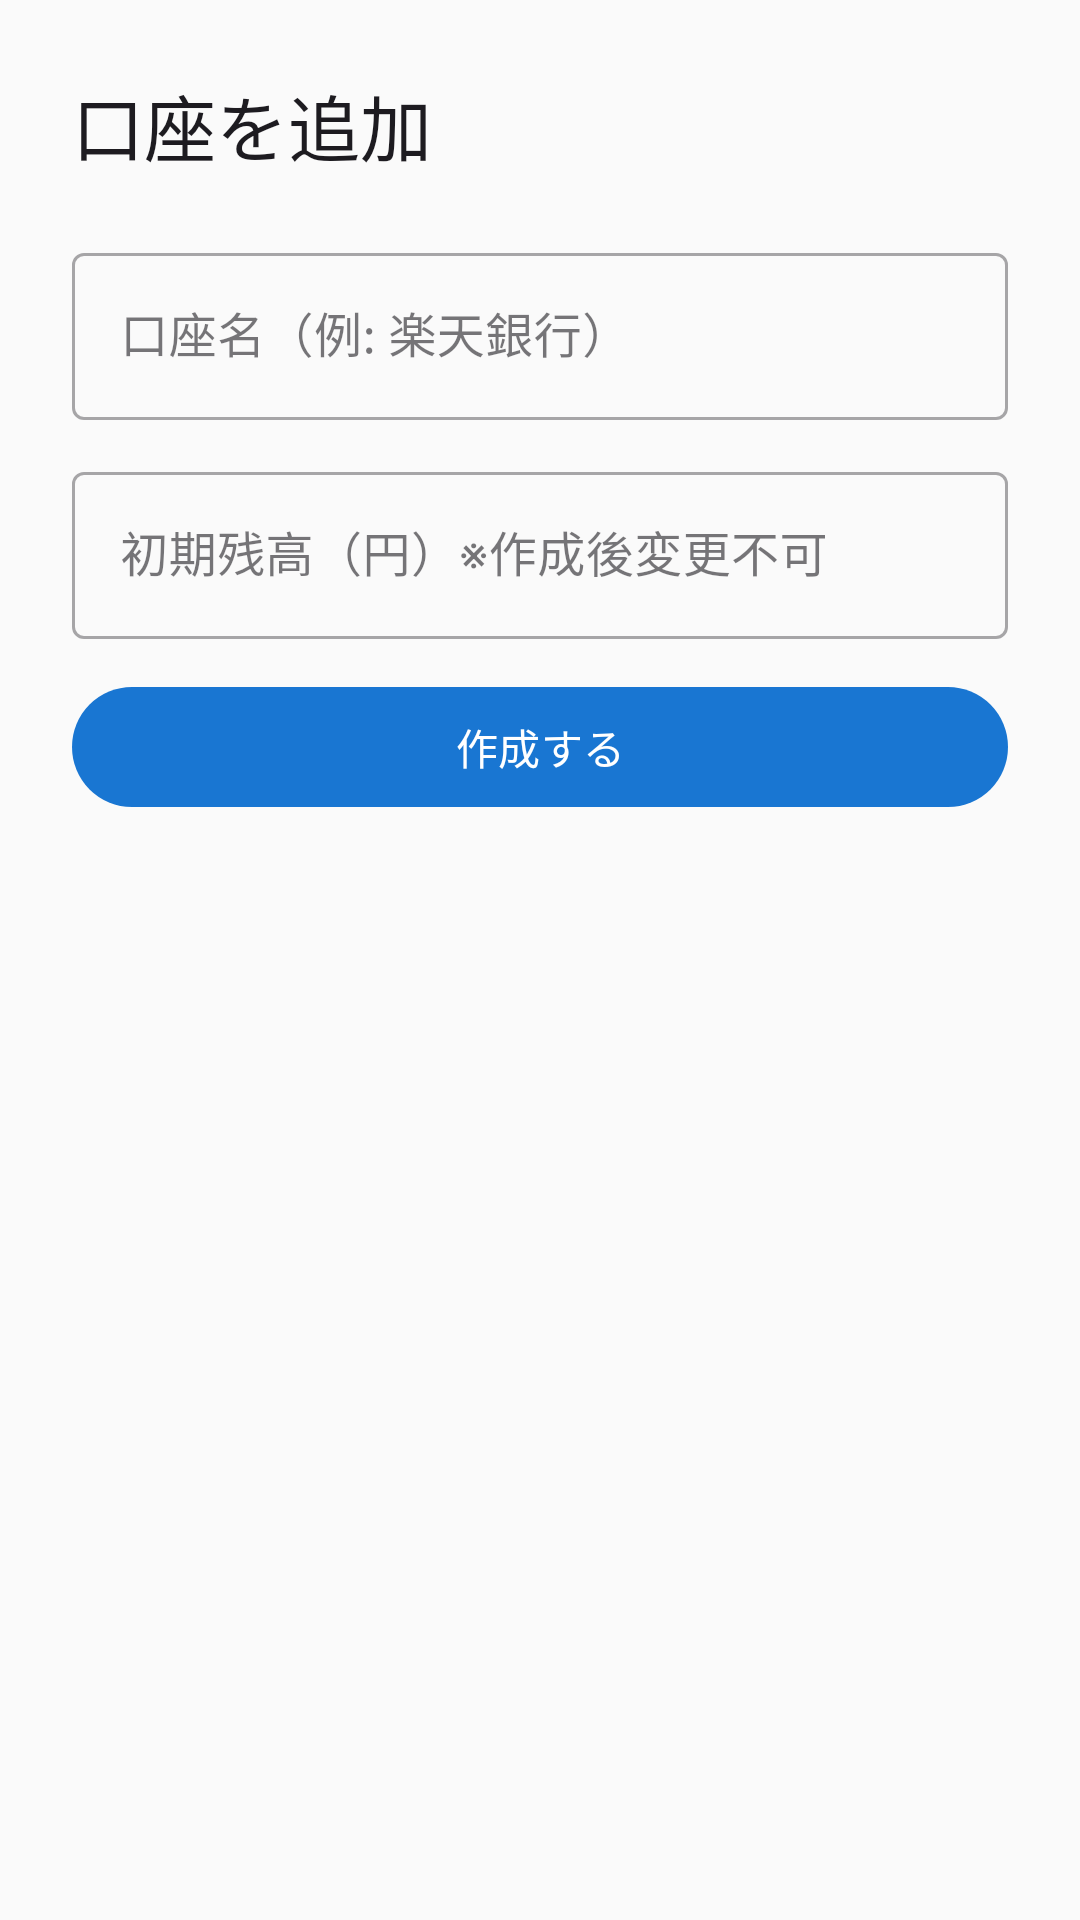

Layout XML and referenced resources for this Android screen:
<!-- AndroidManifest.xml: application theme Theme.WorkFinance -->
<!-- res/layout/bottom_sheet_account_create.xml -->
<?xml version="1.0" encoding="utf-8"?>
<ScrollView
    xmlns:android="http://schemas.android.com/apk/res/android"
    android:layout_width="match_parent"
    android:layout_height="wrap_content">

    <LinearLayout
        android:layout_width="match_parent"
        android:layout_height="wrap_content"
        android:orientation="vertical"
        android:padding="24dp">

        <TextView
            android:id="@+id/tv_title"
            android:layout_width="wrap_content"
            android:layout_height="wrap_content"
            android:text="口座を追加"
            android:textAppearance="?attr/textAppearanceHeadlineSmall"
            android:layout_marginBottom="20dp" />

        
        <com.google.android.material.textfield.TextInputLayout
            android:layout_width="match_parent"
            android:layout_height="wrap_content"
            android:hint="口座名（例: 楽天銀行）"
            style="@style/Widget.MaterialComponents.TextInputLayout.OutlinedBox"
            android:layout_marginBottom="12dp">
            <com.google.android.material.textfield.TextInputEditText
                android:id="@+id/et_account_name"
                android:layout_width="match_parent"
                android:layout_height="wrap_content"
                android:imeOptions="actionNext" />
        </com.google.android.material.textfield.TextInputLayout>

        
        <com.google.android.material.textfield.TextInputLayout
            android:layout_width="match_parent"
            android:layout_height="wrap_content"
            android:hint="初期残高（円）※作成後変更不可"
            style="@style/Widget.MaterialComponents.TextInputLayout.OutlinedBox"
            android:layout_marginBottom="12dp">
            <com.google.android.material.textfield.TextInputEditText
                android:id="@+id/et_initial_balance"
                android:layout_width="match_parent"
                android:layout_height="wrap_content"
                android:inputType="numberSigned"
                android:imeOptions="actionNext" />
        </com.google.android.material.textfield.TextInputLayout>

        
        <LinearLayout
            android:id="@+id/section_credit_card"
            android:layout_width="match_parent"
            android:layout_height="wrap_content"
            android:orientation="vertical"
            android:visibility="gone">

            <TextView
                android:layout_width="wrap_content"
                android:layout_height="wrap_content"
                android:text="クレジットカード設定"
                android:textAppearance="?attr/textAppearanceLabelLarge"
                android:layout_marginBottom="8dp"
                android:layout_marginTop="8dp" />

            <LinearLayout
                android:layout_width="match_parent"
                android:layout_height="wrap_content"
                android:orientation="horizontal"
                android:layout_marginBottom="12dp">

                <com.google.android.material.textfield.TextInputLayout
                    android:layout_width="0dp"
                    android:layout_height="wrap_content"
                    android:layout_weight="1"
                    android:layout_marginEnd="8dp"
                    android:hint="締め日（日）"
                    style="@style/Widget.MaterialComponents.TextInputLayout.OutlinedBox">
                    <com.google.android.material.textfield.TextInputEditText
                        android:id="@+id/et_closing_day"
                        android:layout_width="match_parent"
                        android:layout_height="wrap_content"
                        android:inputType="number" />
                </com.google.android.material.textfield.TextInputLayout>

                <com.google.android.material.textfield.TextInputLayout
                    android:layout_width="0dp"
                    android:layout_height="wrap_content"
                    android:layout_weight="1"
                    android:layout_marginStart="8dp"
                    android:hint="支払日（日）"
                    style="@style/Widget.MaterialComponents.TextInputLayout.OutlinedBox">
                    <com.google.android.material.textfield.TextInputEditText
                        android:id="@+id/et_payment_day"
                        android:layout_width="match_parent"
                        android:layout_height="wrap_content"
                        android:inputType="number" />
                </com.google.android.material.textfield.TextInputLayout>
            </LinearLayout>

            
            <com.google.android.material.textfield.TextInputLayout
                android:layout_width="match_parent"
                android:layout_height="wrap_content"
                android:hint="引落日の営業日補正（任意）"
                style="@style/Widget.MaterialComponents.TextInputLayout.OutlinedBox.ExposedDropdownMenu"
                android:layout_marginBottom="12dp">
                <AutoCompleteTextView
                    android:id="@+id/act_business_day_rule"
                    android:layout_width="match_parent"
                    android:layout_height="wrap_content"
                    android:inputType="none" />
            </com.google.android.material.textfield.TextInputLayout>
        </LinearLayout>

        <com.google.android.material.button.MaterialButton
            android:id="@+id/btn_create"
            android:layout_width="match_parent"
            android:layout_height="wrap_content"
            android:text="作成する"
            android:layout_marginBottom="8dp" />

    </LinearLayout>
</ScrollView>
<!-- resources referenced by this layout -->
<resources>
  <style name="Theme.WorkFinance" parent="Theme.Material3.DayNight.NoActionBar">
          <item name="colorPrimary">@color/colorPrimary</item>
          <item name="colorOnPrimary">@color/colorOnPrimary</item>
          <item name="colorSecondary">@color/colorSecondary</item>
          <item name="colorOnSecondary">@color/colorOnSecondary</item>
          <item name="android:colorBackground">@color/colorBackground</item>
          <item name="colorSurface">@color/colorSurface</item>
          <item name="colorError">@color/colorError</item>
      </style>
  <color name="colorPrimary">#1976D2</color>
  <color name="colorOnPrimary">#FFFFFF</color>
  <color name="colorSecondary">#388E3C</color>
  <color name="colorOnSecondary">#FFFFFF</color>
  <color name="colorBackground">#FAFAFA</color>
  <color name="colorSurface">#FFFFFF</color>
  <color name="colorError">#B00020</color>
</resources>
